Run: headless pygame with SDL's dummy video driver; simulated clock (each Clock.tick advances the game by its frame time, no real sleeping); random seed 0; keys injected as events and as key.get_pressed() state; no mouse input.
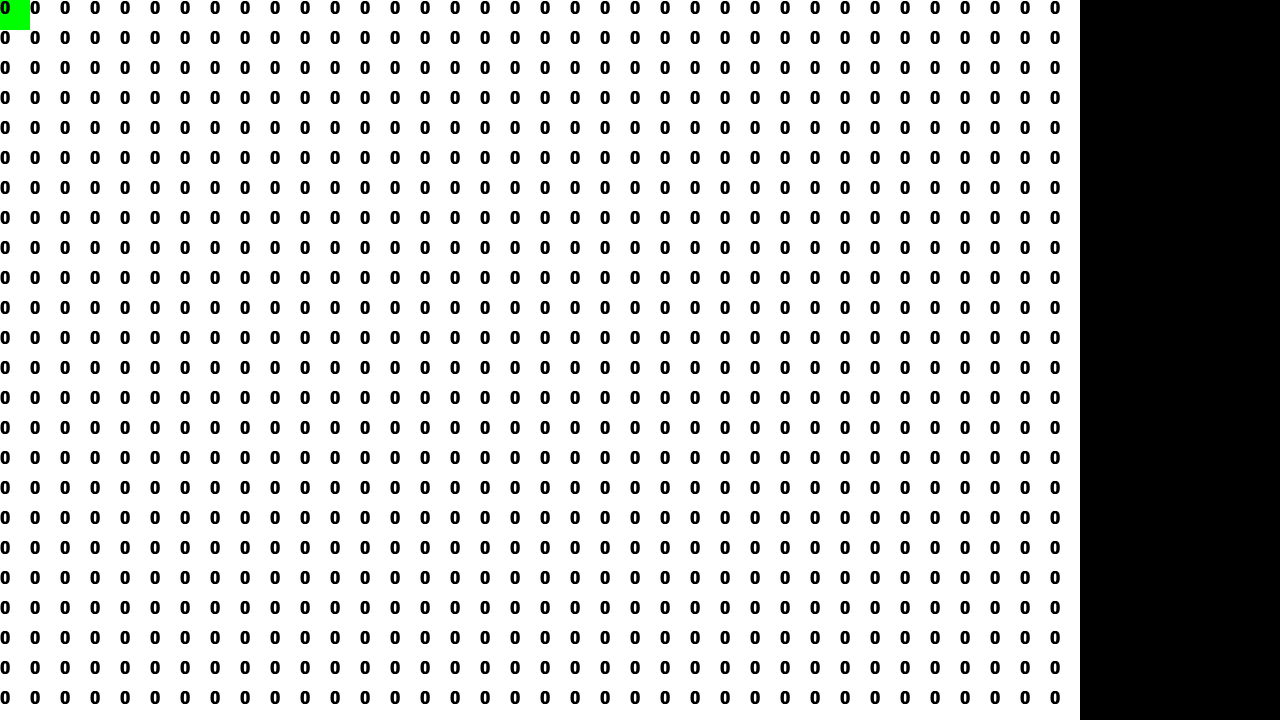
Frame 1 of 4 · flips 1–60 · no input
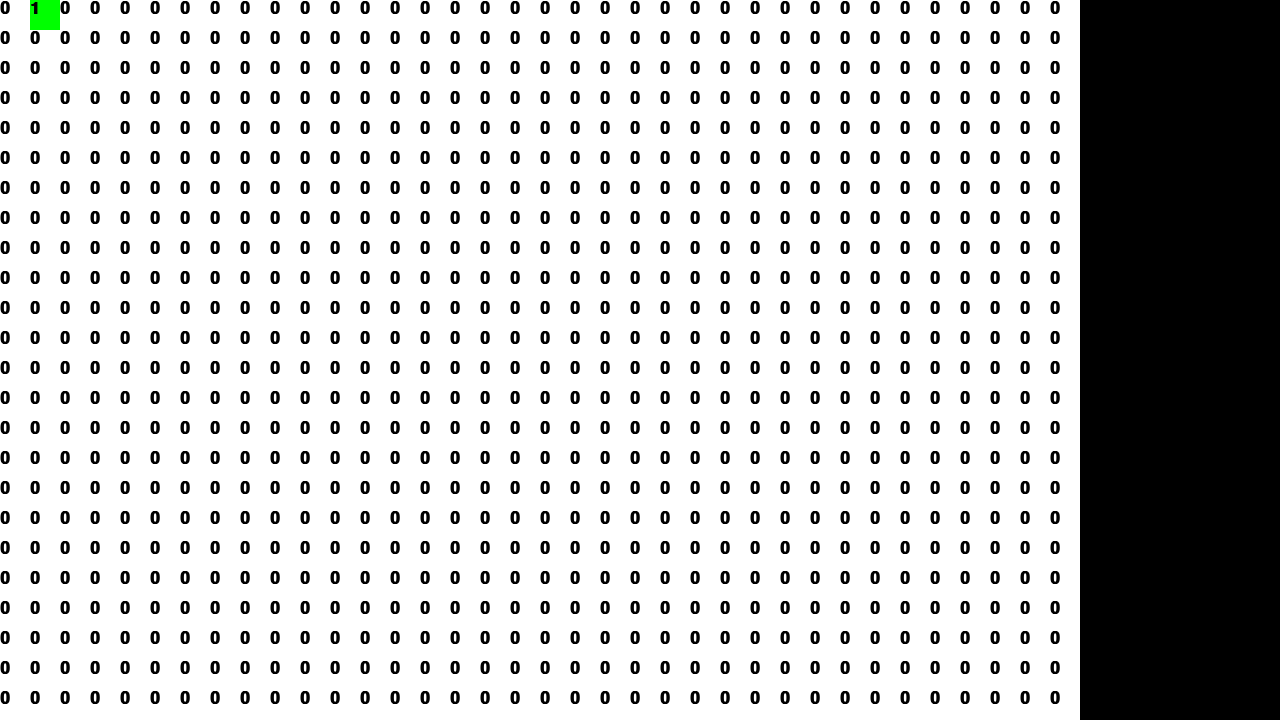
Frame 2 of 4 · flips 61–180 · tapped SPACE, RETURN · held RIGHT (→), D
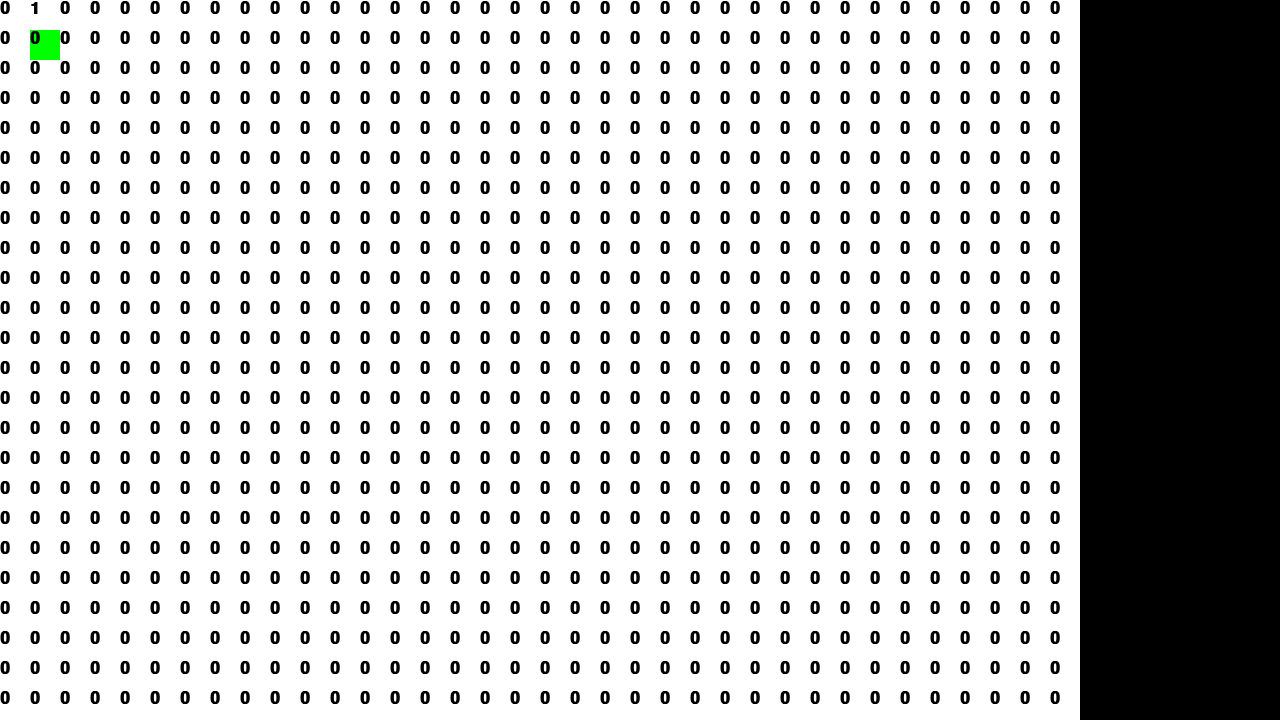
Frame 3 of 4 · flips 181–300 · held DOWN (↓), S
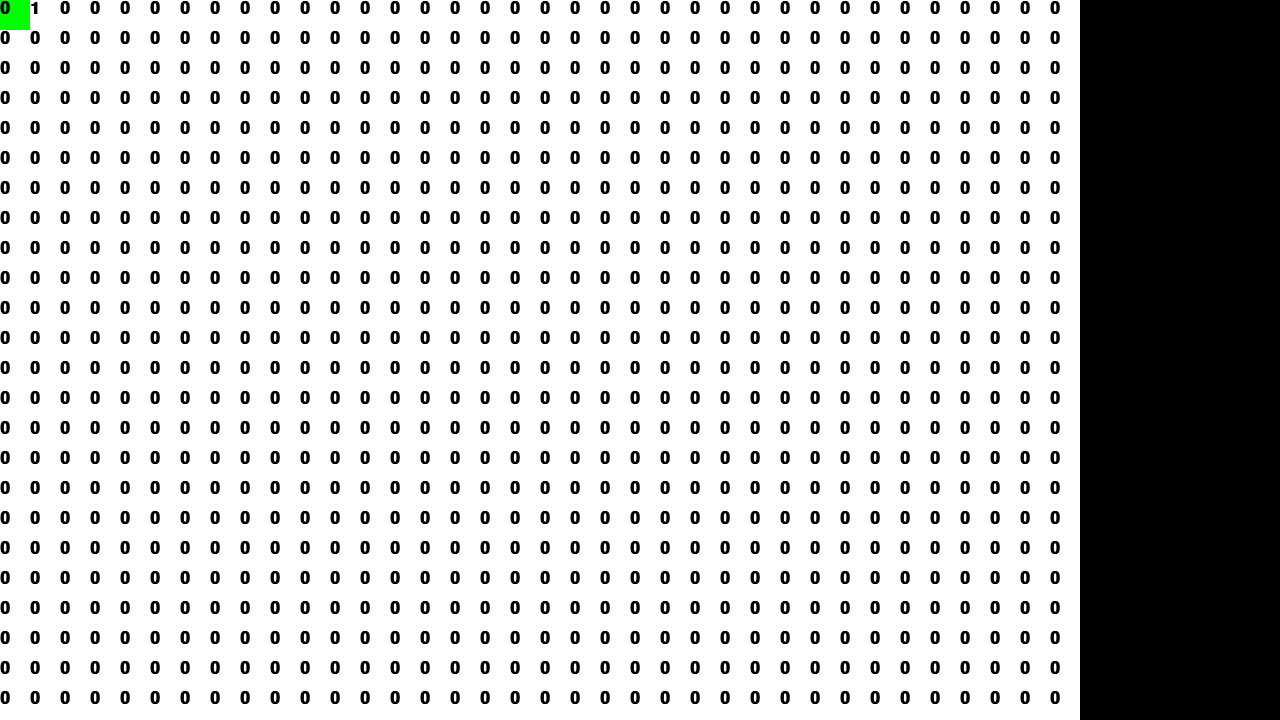
Frame 4 of 4 · flips 301–420 · held LEFT (←), A, UP (↑), W

The pygame program that drew these frames:

"""
 Pygame base template for opening a window

 Sample Python/Pygame Programs
 Simpson College Computer Science
 http://programarcadegames.com/
 http://simpson.edu/computer-science/

 Explanation video: http://youtu.be/vRB_983kUMc
"""

import pygame
from pygame.locals import *

# Define some colors
BLACK = (0, 0, 0)
WHITE = (255, 255, 255)
GREEN = (0, 255, 0)
RED = (255, 0, 0)

pygame.init()

# Set the width and height of the screen [width, height]
size = (1280, 720)

screen = pygame.display.set_mode(size)

pygame.display.set_caption("Grid")

font = pygame.font.SysFont('Calibri', 25, True, False)

# Loop until the user clicks the close button.
done = False

# Used to manage how fast the screen updates
clock = pygame.time.Clock()

#Define
space_pressed = False
position = [0,0] #0-35, 0-23, col by row, increment row until 23, then reset and increment col
current_pos = [0,0]
state_counter = 0 #0-3, increment if spacebar
s_c_list = []
n_list = []

#this doesnt work
#make 36 x 24 matrix
for m in range (36):
    s_c_list.append([])
    for n in range (24):
        s_c_list[m].append(0)

print(range(len(s_c_list)))
print(range(len(s_c_list[1])))


#30x30 px, 36 x 24 grid
#Function for square draw
def draw_square(x, y, state_counter, color):
    #do in mainloop: if position is same as current position, change colors
    pygame.draw.rect(screen, color, [x*30,y*30, 30, 30], 0) #col by row mat.
    text = font.render(str(state_counter), True, BLACK)
    return text
    #bilt in mainloop "screen.blit(text, [position[0]*30, position[1]*30])"


# -------- Main Program Loop -----------
while not done:
    # --- Main event loop
    for event in pygame.event.get():
        if event.type == pygame.QUIT:
            done = True

        #if event key down
        elif event.type == pygame.KEYDOWN:
            #print(current_pos);

            #if pressed space
            if event.key == pygame.K_SPACE:
                s_c_list[current_pos[0]][current_pos[1]] += 1
                #s_c_list[current_pos[0]][current_pos[1]] = s_c_list[current_pos[0]][current_pos[1]] % 4

                #might as well do flag
                space_pressed = True
            if event.key == pygame.K_x:
                s_c_list[current_pos[0]][current_pos[1]] -= 1
            #Move keys
            elif event.key == pygame.K_RIGHT:
                current_pos[0] += 1
                current_pos[0] %= 36
            elif event.key == pygame.K_LEFT:
                current_pos[0] -= 1
                current_pos[0] %= 36
            elif event.key == pygame.K_DOWN:
                current_pos[1] += 1
                current_pos[1] %= 24
            elif event.key == pygame.K_UP:
                current_pos[1] -= 1
                current_pos[1] %= 24
            #ik i fucked up the order dw bout it

    #text = draw_square([2,2], state_counter, GREEN)
    #screen.blit(text, [2*30,2*30])


    # --- Game logic should go here
    for m in range(len(s_c_list)): #36
        for n in range(len(s_c_list[0])): #24
            #Find and draw current position
            xVal = m
            yVal = n
            if [xVal, yVal] == current_pos:
                text = draw_square(xVal, yVal, s_c_list[m][n], GREEN)
                #add to and check for overflow in state counter ([0,3] only)
                '''if space_pressed:
                   s_c_list[m][n] = s_c_list[n][m] + 1 '''
            else:
                text = draw_square(xVal, yVal, s_c_list[m][n], WHITE)

            #Bilt in words here
            screen.blit(text, [xVal*30,yVal*30])
            #position[1] += 1 #iterator #these don't work
        #position[0] += 1

    #Reset space_pressed flag
    space_pressed = False

    # --- Screen-clearing code goes here

    # Here, we clear the screen to white. Don't put other drawing commands
    # above this, or they will be erased with this command.

    # If you want a background image, replace this clear with blit'ing the
    # background image.
    #screen.fill(WHITE)

    # --- Drawing code should go here

    # --- Go ahead and update the screen with what we've drawn.
    pygame.display.flip()

    # --- Limit to 60 frames per second
    clock.tick(60)

# Close the window and quit.
pygame.quit()
